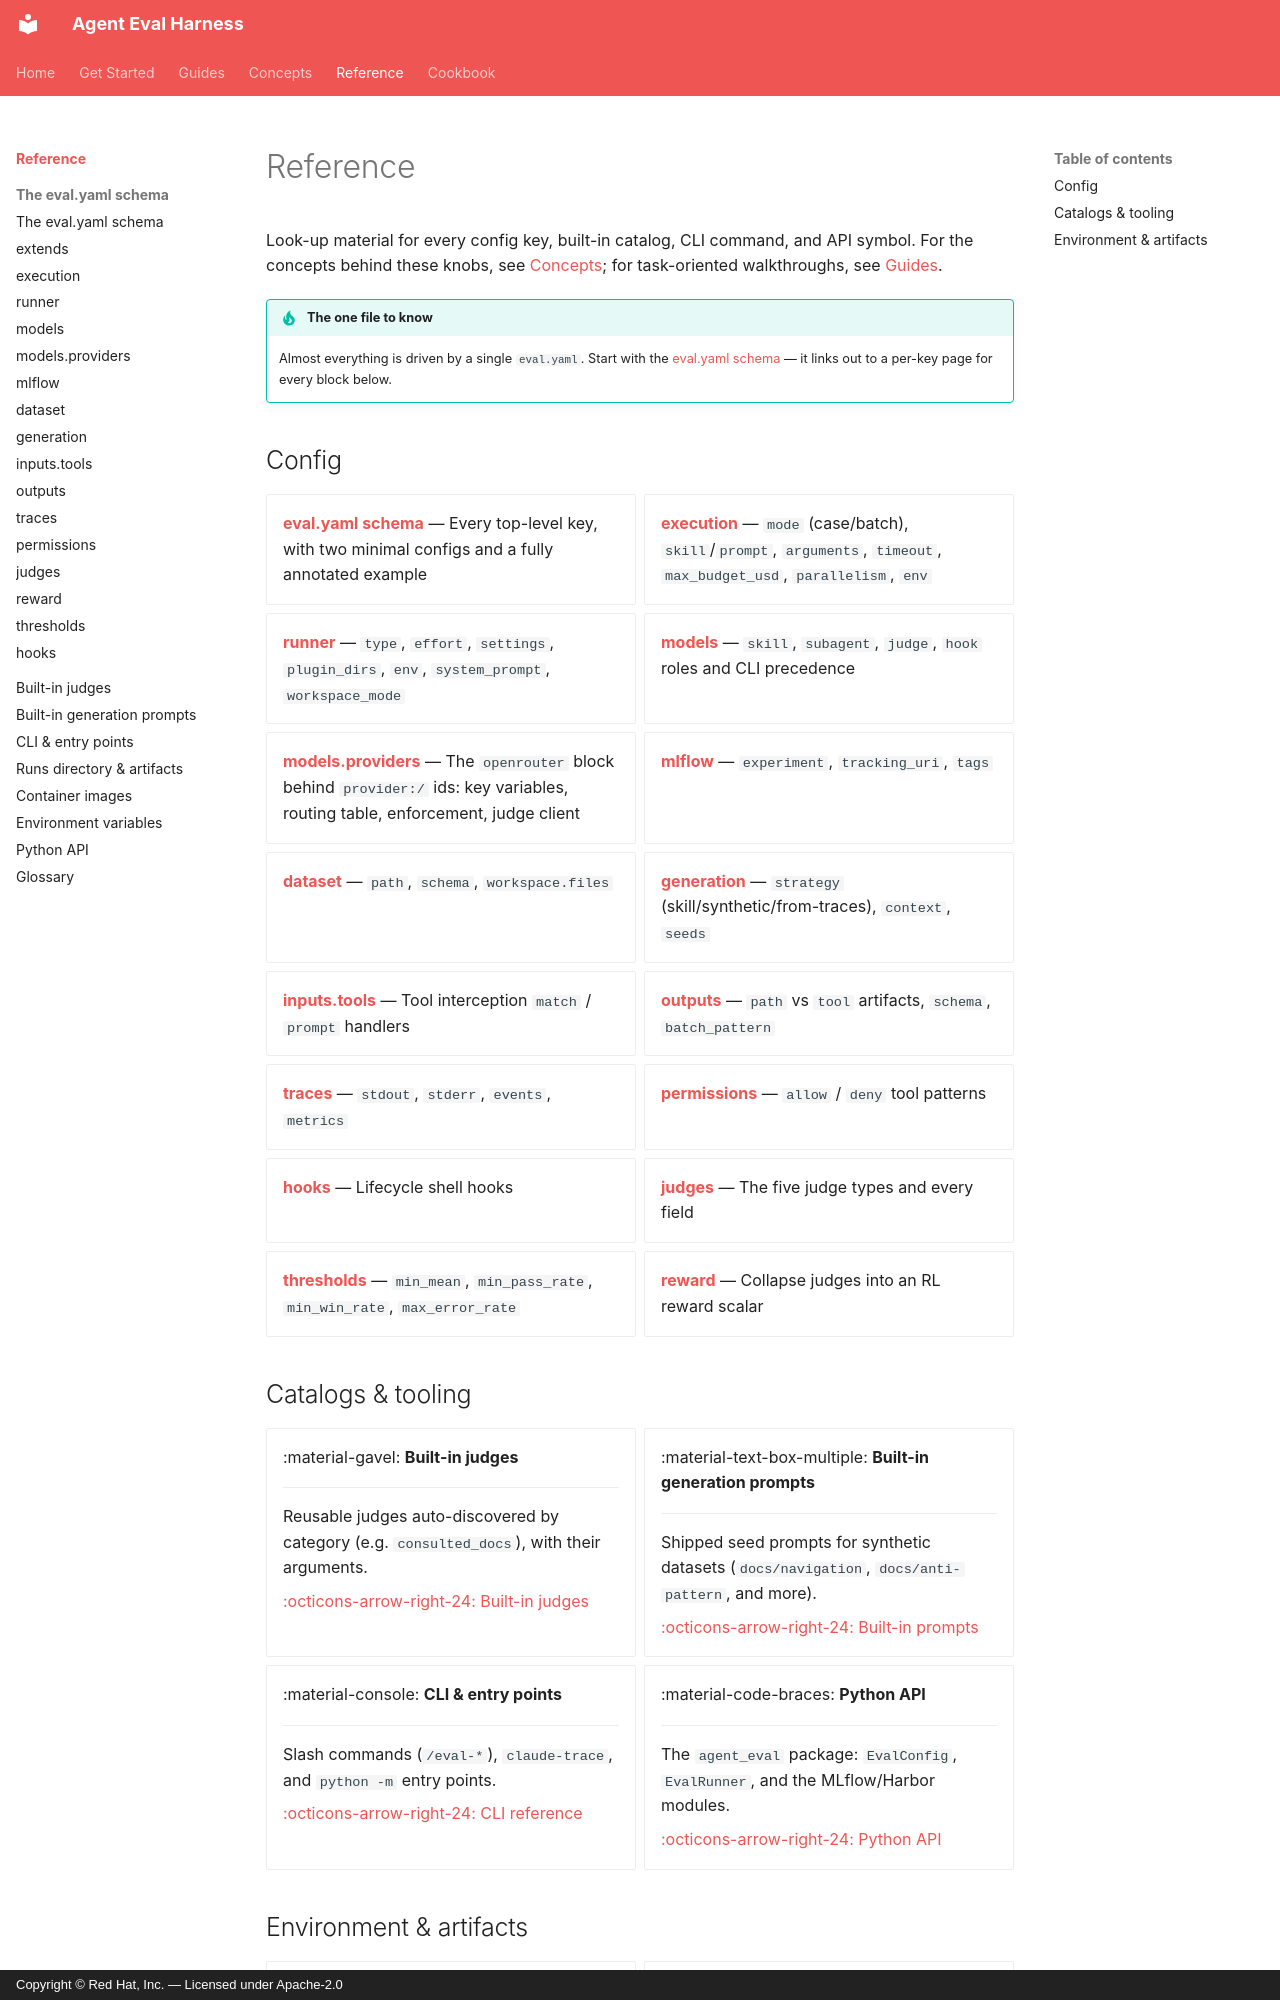

repository: opendatahub-io/agent-eval-harness · page: reference/index.html · generator: mkdocs · copyright: Copyright © Red Hat, Inc. — Licensed under Apache-2.0

# Reference

Look-up material for every config key, built-in catalog, CLI command, and API symbol.
For the concepts behind these knobs, see [Concepts](../concepts/index.md); for
task-oriented walkthroughs, see [Guides](../guides/index.md).

!!! tip "The one file to know"
    Almost everything is driven by a single `eval.yaml`. Start with the
    [eval.yaml schema](../reference/eval-yaml.md) — it links out to a per-key page for
    every block below.

## Config

<div class="grid cards" markdown>

- [**eval.yaml schema**](../reference/eval-yaml.md) — Every top-level key, with two minimal configs and a fully annotated example
- [**execution**](../reference/config/execution.md) — `mode` (case/batch), `skill`/`prompt`, `arguments`, `timeout`, `max_budget_usd`, `parallelism`, `env`
- [**runner**](../reference/config/runner.md) — `type`, `effort`, `settings`, `plugin_dirs`, `env`, `system_prompt`, `workspace_mode`
- [**models**](../reference/config/models.md) — `skill`, `subagent`, `judge`, `hook` roles and CLI precedence
- [**models.providers**](../reference/config/providers.md) — The `openrouter` block behind `provider:/` ids: key variables, routing table, enforcement, judge client
- [**mlflow**](../reference/config/mlflow.md) — `experiment`, `tracking_uri`, `tags`
- [**dataset**](../reference/config/dataset.md) — `path`, `schema`, `workspace.files`
- [**generation**](../reference/config/generation.md) — `strategy` (skill/synthetic/from-traces), `context`, `seeds`
- [**inputs.tools**](../reference/config/inputs-tools.md) — Tool interception `match` / `prompt` handlers
- [**outputs**](../reference/config/outputs.md) — `path` vs `tool` artifacts, `schema`, `batch_pattern`
- [**traces**](../reference/config/traces.md) — `stdout`, `stderr`, `events`, `metrics`
- [**permissions**](../reference/config/permissions.md) — `allow` / `deny` tool patterns
- [**hooks**](../reference/config/hooks.md) — Lifecycle shell hooks
- [**judges**](../reference/config/judges.md) — The five judge types and every field
- [**thresholds**](../reference/config/thresholds.md) — `min_mean`, `min_pass_rate`, `min_win_rate`, `max_error_rate`
- [**reward**](../reference/config/reward.md) — Collapse judges into an RL reward scalar

</div>

## Catalogs & tooling

<div class="grid cards" markdown>

-   :material-gavel: **Built-in judges**

    ---

    Reusable judges auto-discovered by category (e.g. `consulted_docs`), with their arguments.

    [:octicons-arrow-right-24: Built-in judges](../reference/builtin-judges.md)

-   :material-text-box-multiple: **Built-in generation prompts**

    ---

    Shipped seed prompts for synthetic datasets (`docs/navigation`, `docs/anti-pattern`, and more).

    [:octicons-arrow-right-24: Built-in prompts](../reference/builtin-prompts.md)

-   :material-console: **CLI & entry points**

    ---

    Slash commands (`/eval-*`), `claude-trace`, and `python -m` entry points.

    [:octicons-arrow-right-24: CLI reference](../reference/cli.md)

-   :material-code-braces: **Python API**

    ---

    The `agent_eval` package: `EvalConfig`, `EvalRunner`, and the MLflow/Harbor modules.

    [:octicons-arrow-right-24: Python API](../reference/python-api.md)

</div>
